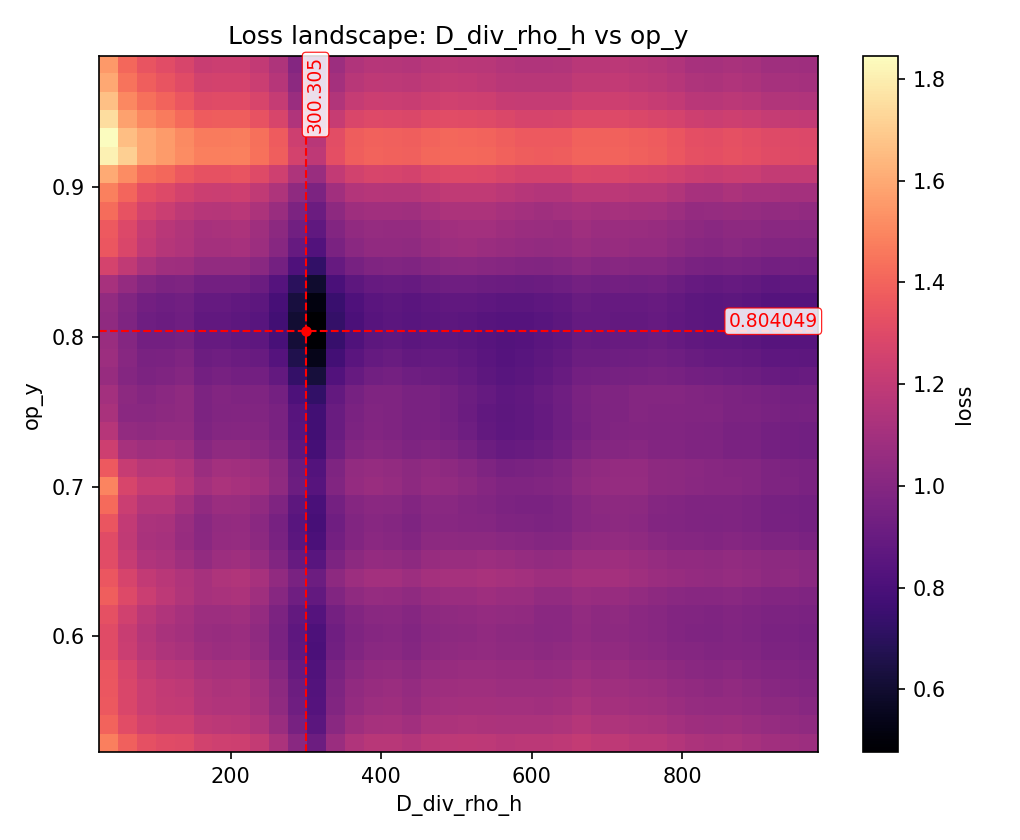

The table this chart was drawn from, first rows:
param_x, param_y, x, y, loss
D_div_rho_h, op_y, 25.85, 0.5226, 1.478
D_div_rho_h, op_y, 25.85, 0.5351, 1.398
D_div_rho_h, op_y, 25.85, 0.5477, 1.363
D_div_rho_h, op_y, 25.85, 0.5603, 1.358
D_div_rho_h, op_y, 25.85, 0.5728, 1.348
D_div_rho_h, op_y, 25.85, 0.5854, 1.308
D_div_rho_h, op_y, 25.85, 0.5979, 1.307
D_div_rho_h, op_y, 25.85, 0.6105, 1.328
D_div_rho_h, op_y, 25.85, 0.6231, 1.385
D_div_rho_h, op_y, 25.85, 0.6356, 1.357
D_div_rho_h, op_y, 25.85, 0.6482, 1.313
D_div_rho_h, op_y, 25.85, 0.6608, 1.31
D_div_rho_h, op_y, 25.85, 0.6733, 1.348
D_div_rho_h, op_y, 25.85, 0.6859, 1.422
D_div_rho_h, op_y, 25.85, 0.6985, 1.496
D_div_rho_h, op_y, 25.85, 0.711, 1.364
D_div_rho_h, op_y, 25.85, 0.7236, 1.239
D_div_rho_h, op_y, 25.85, 0.7362, 1.164
D_div_rho_h, op_y, 25.85, 0.7487, 1.119
D_div_rho_h, op_y, 25.85, 0.7613, 1.097
D_div_rho_h, op_y, 25.85, 0.7738, 1.061
D_div_rho_h, op_y, 25.85, 0.7864, 1.076
D_div_rho_h, op_y, 25.85, 0.799, 1.066
D_div_rho_h, op_y, 25.85, 0.8115, 1.034
D_div_rho_h, op_y, 25.85, 0.8241, 1.048
D_div_rho_h, op_y, 25.85, 0.8367, 1.116
D_div_rho_h, op_y, 25.85, 0.8492, 1.265
D_div_rho_h, op_y, 25.85, 0.8618, 1.355
D_div_rho_h, op_y, 25.85, 0.8744, 1.368
D_div_rho_h, op_y, 25.85, 0.8869, 1.425
D_div_rho_h, op_y, 25.85, 0.8995, 1.483
D_div_rho_h, op_y, 25.85, 0.9121, 1.6
D_div_rho_h, op_y, 25.85, 0.9246, 1.812
D_div_rho_h, op_y, 25.85, 0.9372, 1.845
D_div_rho_h, op_y, 25.85, 0.9497, 1.751
D_div_rho_h, op_y, 25.85, 0.9623, 1.667
D_div_rho_h, op_y, 25.85, 0.9749, 1.599
D_div_rho_h, op_y, 25.85, 0.9874, 1.556
D_div_rho_h, op_y, 51.64, 0.5226, 1.385
D_div_rho_h, op_y, 51.64, 0.5351, 1.314
D_div_rho_h, op_y, 51.64, 0.5477, 1.283
D_div_rho_h, op_y, 51.64, 0.5603, 1.284
D_div_rho_h, op_y, 51.64, 0.5728, 1.268
D_div_rho_h, op_y, 51.64, 0.5854, 1.23
D_div_rho_h, op_y, 51.64, 0.5979, 1.225
D_div_rho_h, op_y, 51.64, 0.6105, 1.247
D_div_rho_h, op_y, 51.64, 0.6231, 1.296
D_div_rho_h, op_y, 51.64, 0.6356, 1.269
D_div_rho_h, op_y, 51.64, 0.6482, 1.217
D_div_rho_h, op_y, 51.64, 0.6608, 1.194
D_div_rho_h, op_y, 51.64, 0.6733, 1.2
D_div_rho_h, op_y, 51.64, 0.6859, 1.229
D_div_rho_h, op_y, 51.64, 0.6985, 1.275
D_div_rho_h, op_y, 51.64, 0.711, 1.214
D_div_rho_h, op_y, 51.64, 0.7236, 1.107
D_div_rho_h, op_y, 51.64, 0.7362, 1.044
D_div_rho_h, op_y, 51.64, 0.7487, 1.018
D_div_rho_h, op_y, 51.64, 0.7613, 1.023
D_div_rho_h, op_y, 51.64, 0.7738, 0.9987
D_div_rho_h, op_y, 51.64, 0.7864, 1.01
... 1,384 more rows
